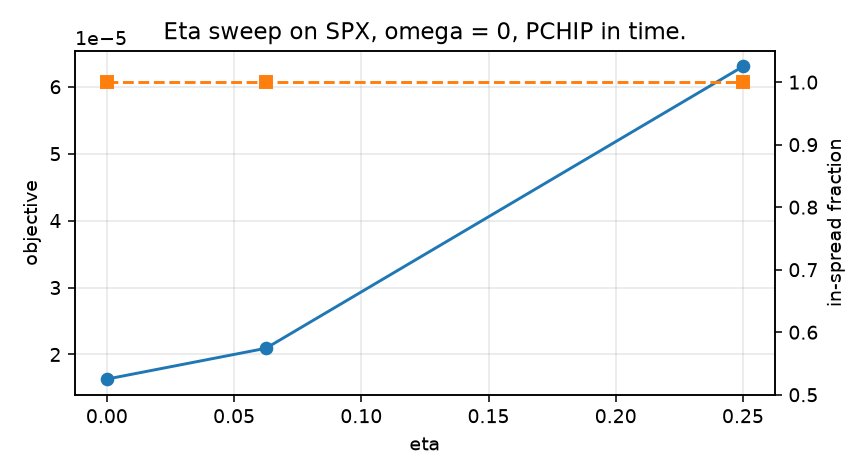

The file beside this chart, header and first rows:
eta, omega, omega_label, objective, in_spread, projection_l1, wall_time_s, fit_time_s, n_violations, min_density, n_checked, ok
0.0, 0.0, calendar guaranteed, 1.632502000979239e-05, 1.0, 3.1190484979152735e-13, 116.1, 116.1, 0, 0.0, 5609, True
0.0625, 0.0, calendar guaranteed, 2.092735490803923e-05, 1.0, 3.2012702366417124e-13, 146.1, 146.1, 0, 5.458369593782511e-142, 5609, True
0.25, 0.0, calendar guaranteed, 6.302398664355566e-05, 1.0, 3.289873642559658e-13, 149.8, 149.8, 0, 1.0976473203710124e-38, 5609, True
0.25, 1.0, not guaranteed, 0.0005529, 1.0, 2.642251836021949e-13, 171.2, 171.2, 6, 1.0919750255642688e-38, 5609, False
